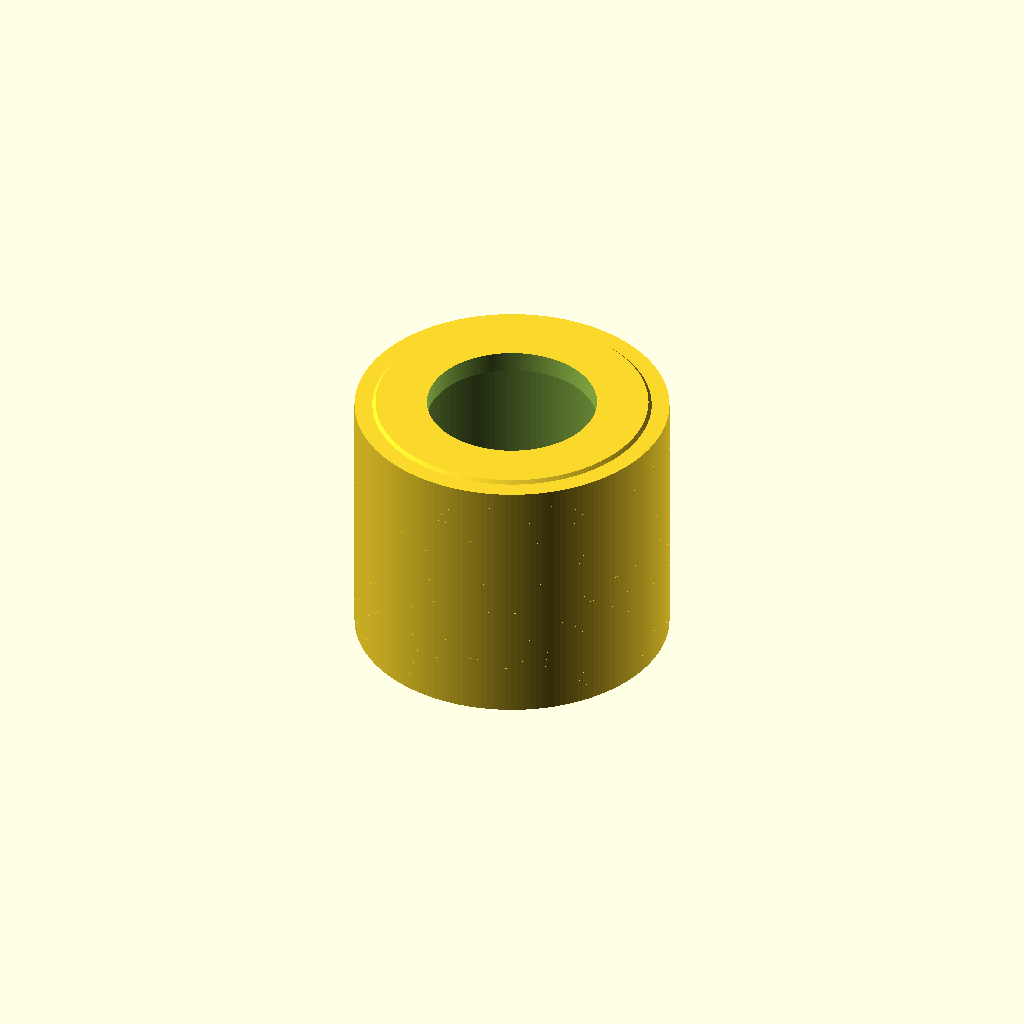
Cell 1: rendered with the file's own defaults.
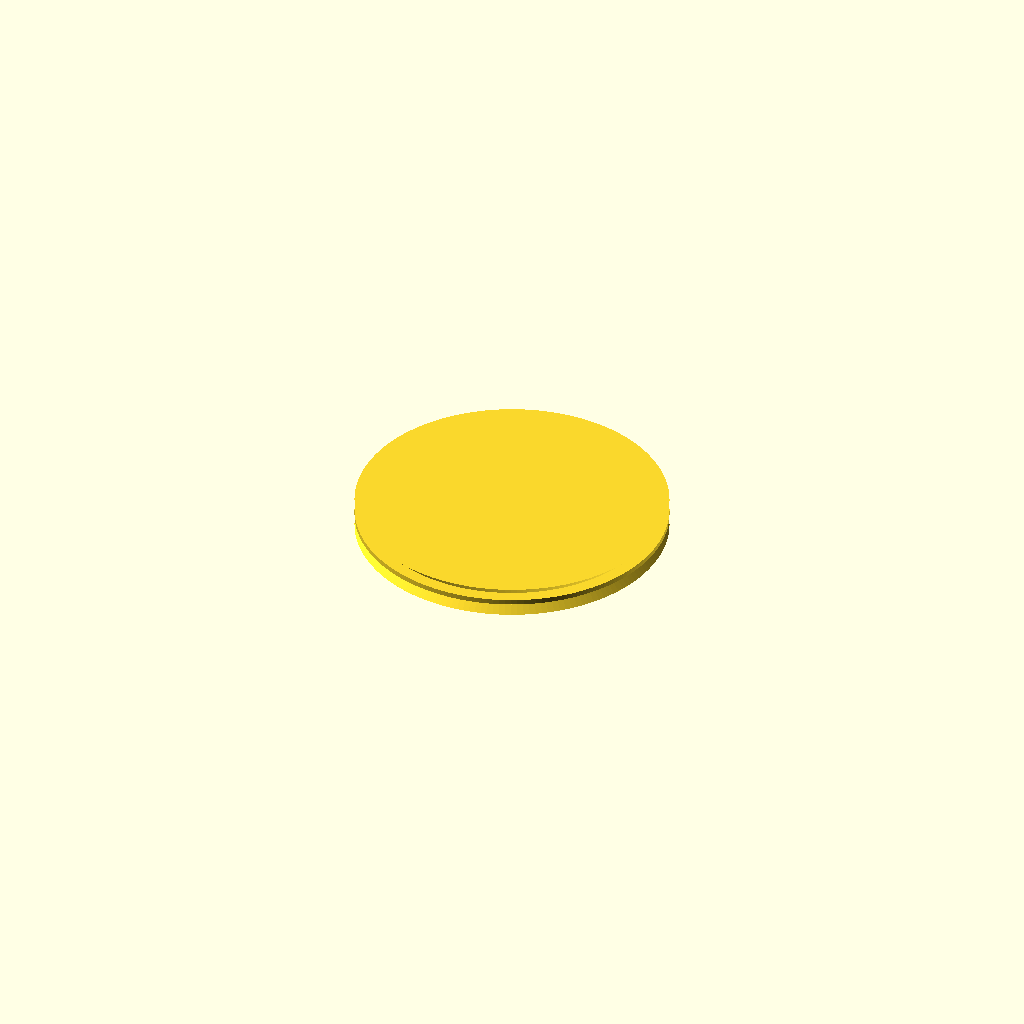
Cell 2: the same model with length_mm = 0.5.
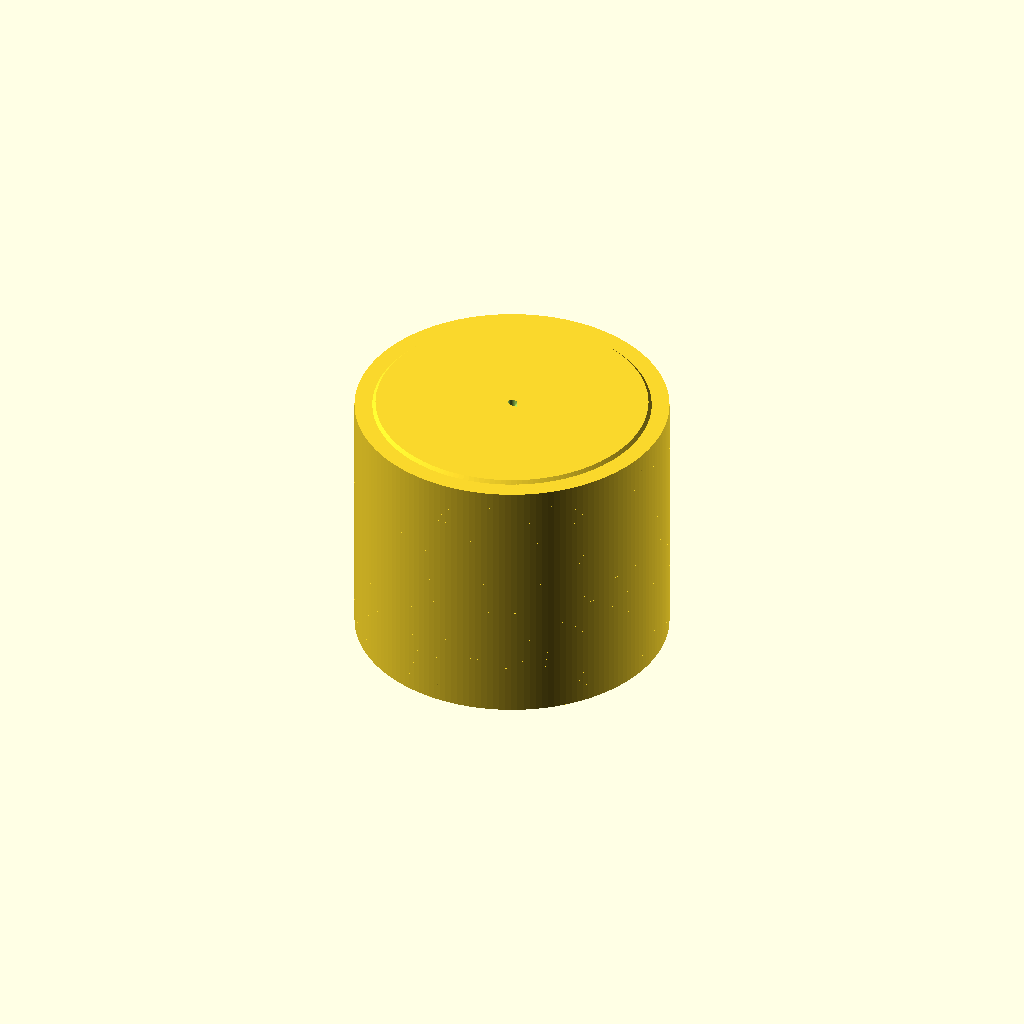
Cell 3: the same model with screw_diameter_mm = 0.5.
All cells are drawn from one camera (rotation 55°, 0°, 25°, orthographic, colour scheme Cornfield), so only the parameter changes between them.
The OpenSCAD source (results/nopscadlib/craft/scad/insert__M16x30.scad):
// Threaded heat-set insert (single connected solid)
// Target: 30.0mm OD, 25.0mm long, through-hole for 16.0mm screws

$fn = 160;

// Parameters
outer_diameter_mm = 30; //[15:60:0.5]
length_mm = 25; //[12.5:50:0.5]
screw_diameter_mm = 16; //[8:32:0.5]
tolerance_clearance_mm = 0.2; //[0.05:0.6:0.05]

entry_chamfer_length_mm = 2.0; //[0.8:5:0.1]
tip_chamfer_length_mm   = 2.0; //[0.8:5:0.1]
bore_extra_length_mm    = 1.0; //[0.5:3.0:0.1]

knurl_depth_mm = 0.8; //[0.4:1.6:0.05]
knurl_pitch_mm = 1.6; //[0.8:3.2:0.1]
knurl_rib_width_mm = 0.8; //[0.4:1.6:0.05]
knurl_count = 14; //[6:40:1]

overlap_mm = 0.6; //[0.2:2.0:0.1]

// Internal thread (visual/approx) parameters
thread_pitch_mm = 2.0;          // coarse visual pitch
thread_depth_mm = 0.8;          // radial depth of thread profile
thread_profile_facets = 18;     // facets around each twist step

module internal_thread_cutter(h, r_minor, pitch, depth) {
    // Helical ridge to SUBTRACT from the bore (visual internal thread)
    turns = h / pitch;
    linear_extrude(
        height = h,
        twist = -360 * turns,
        slices = max(ceil(turns * thread_profile_facets), 24),
        convexity = 10
    )
        translate([r_minor, 0, 0])
            polygon(points=[
                [0, -pitch/4],
                [depth, 0],
                [0,  pitch/4]
            ]);
}

module threaded_insert() {
    outer_r = outer_diameter_mm/2;

    // Clearance bore for 16mm screw
    bore_r  = (screw_diameter_mm + tolerance_clearance_mm)/2;

    // Keep wall thickness sane
    min_wall = 1.2;
    bore_r_eff = min(bore_r, outer_r - min_wall);

    // Thread minor radius (slightly smaller than bore so thread cuts into bore wall)
    thread_minor_r = max(bore_r_eff - thread_depth_mm, 0.1);

    // Clamp chamfers so they never exceed radius
    entry_ch = min(entry_chamfer_length_mm, outer_r - 0.01);
    tip_ch   = min(tip_chamfer_length_mm,   outer_r - 0.01);

    // Axial extents (centered model)
    z_top =  length_mm/2;
    z_bot = -length_mm/2;

    // Knurl band extents (avoid chamfers)
    knurl_z0 = z_bot + tip_ch;
    knurl_z1 = z_top - entry_ch;
    knurl_h  = max(knurl_z1 - knurl_z0, 0);

    difference() {
        union() {
            // Main outer cylinder (exact OD and length)
            cylinder(r=outer_r, h=length_mm, center=true);

            // Entry chamfer (top) - connected via overlap
            translate([0, 0, z_top - entry_ch/2 + overlap_mm/2])
                cylinder(r1=outer_r, r2=max(outer_r - entry_ch, 0.01), h=entry_ch, center=true);

            // Tip chamfer (bottom) - connected via overlap
            translate([0, 0, z_bot + tip_ch/2 - overlap_mm/2])
                cylinder(r1=max(outer_r - tip_ch, 0.01), r2=outer_r, h=tip_ch, center=true);

            // Knurl ribs (raised rings) within knurl band
            if (knurl_h > 0) {
                for (i = [0:knurl_count-1]) {
                    z_i = knurl_z0 + (i + 0.5) * knurl_pitch_mm;
                    if (z_i <= knurl_z1)
                        translate([0, 0, z_i])
                            cylinder(r=outer_r, h=knurl_rib_width_mm, center=true);
                }
            }
        }

        // Knurl valley cutter (reduces between ribs)
        if (knurl_h > 0)
            translate([0, 0, (knurl_z0 + knurl_z1)/2])
                cylinder(r=max(outer_r - knurl_depth_mm, 0.01), h=knurl_h + overlap_mm, center=true);

        // Through bore (for 16mm screw clearance)
        cylinder(r=bore_r_eff, h=length_mm + bore_extra_length_mm, center=true);

        // Internal thread-like cutter (subtract helical ridge from bore)
        translate([0, 0, z_bot - bore_extra_length_mm/2])
            internal_thread_cutter(
                h = length_mm + bore_extra_length_mm,
                r_minor = thread_minor_r,
                pitch = thread_pitch_mm,
                depth = thread_depth_mm
            );
    }
}

threaded_insert();
Parameter table extracted from the source (name, type, default, range or options):
outer_diameter_mm: number, default 30, range 0.5 to 15, step 60
length_mm: number, default 25, range 0.5 to 12.5, step 50
screw_diameter_mm: number, default 16, range 0.5 to 8, step 32
tolerance_clearance_mm: number, default 0.2, range 0.05 to 0.05, step 0.6
entry_chamfer_length_mm: number, default 2, range 0.1 to 0.8, step 5
tip_chamfer_length_mm: number, default 2, range 0.1 to 0.8, step 5
bore_extra_length_mm: number, default 1, range 0.1 to 0.5, step 3
knurl_depth_mm: number, default 0.8, range 0.05 to 0.4, step 1.6
knurl_pitch_mm: number, default 1.6, range 0.1 to 0.8, step 3.2
knurl_rib_width_mm: number, default 0.8, range 0.05 to 0.4, step 1.6
knurl_count: number, default 14, range 1 to 6, step 40
overlap_mm: number, default 0.6, range 0.1 to 0.2, step 2
thread_pitch_mm: number, default 2
thread_depth_mm: number, default 0.8
thread_profile_facets: number, default 18
